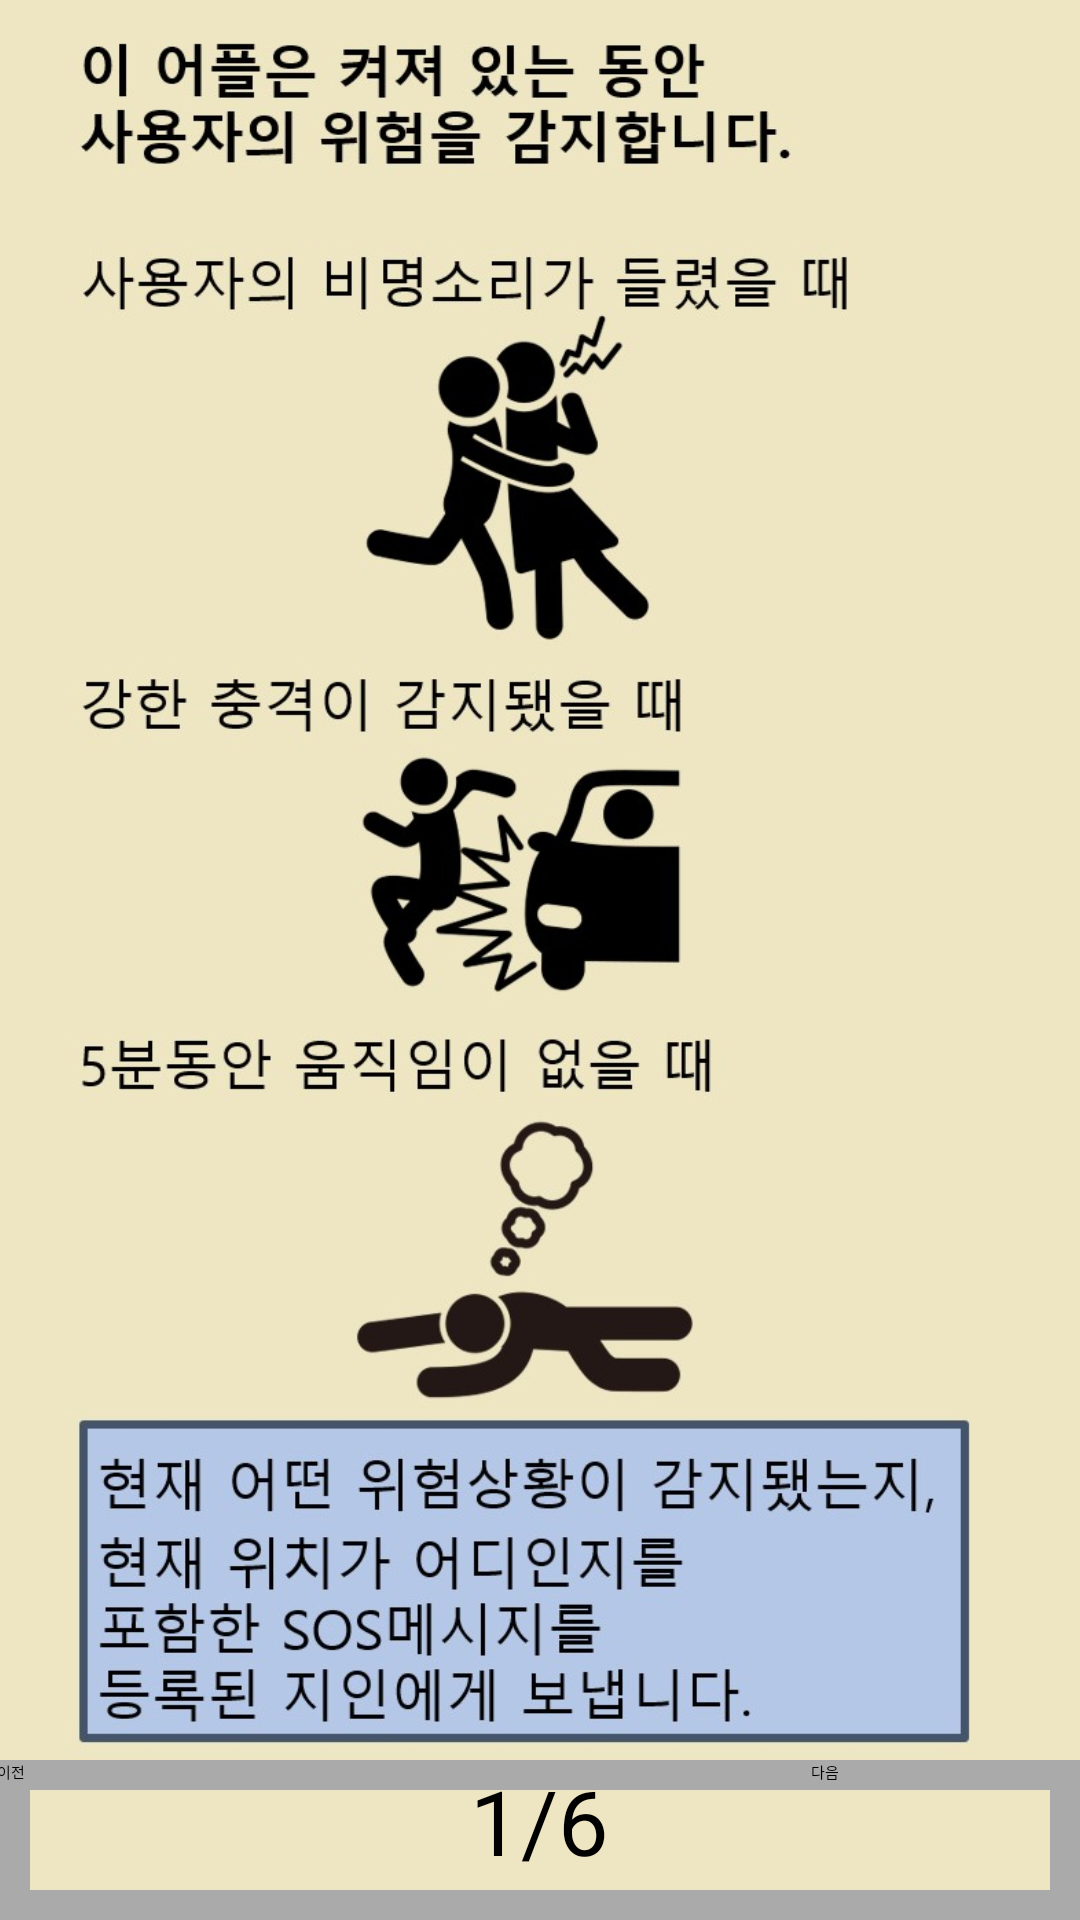

Produce the Android XML layout that renders to this screen, including the resource entries it uses.
<!-- AndroidManifest.xml: application theme Theme.Tensoflowlitejava -->
<!-- res/layout/activity_tutorial.xml -->
<?xml version="1.0" encoding="utf-8"?>
<androidx.constraintlayout.widget.ConstraintLayout xmlns:android="http://schemas.android.com/apk/res/android"
    xmlns:app="http://schemas.android.com/apk/res-auto"
    xmlns:tools="http://schemas.android.com/tools"
    android:layout_width="match_parent"
    android:layout_height="match_parent"
    tools:context=".TutorialActivity">
    <LinearLayout
        android:background="#EEE6C3"
        android:layout_width="match_parent"
        android:layout_height="match_parent"
        android:orientation="vertical">
        <ImageView
            android:id="@+id/tuto"
            android:layout_weight="11"
            android:layout_width="match_parent"
            android:layout_height="0dp"
            android:src="@drawable/slide_one"
            android:layout_gravity="center"/>
        <LinearLayout
            android:background="@drawable/borderline"
            android:layout_weight="1"
            android:layout_width="match_parent"
            android:layout_height="0dp">
            <Button
                android:id="@+id/pastButton"
                android:text="이전"
                android:layout_weight="1"
                android:layout_width="0dp"
                android:layout_height="match_parent"/>
            <TextView
                android:id="@+id/pageNumber"
                android:text="1/6"
                android:textSize="30dp"
                android:layout_weight="2"
                android:layout_width="0dp"
                android:layout_height="wrap_content"
                android:gravity="center"/>
            <Button
                android:id="@+id/nextButton"
                android:text="다음"
                android:layout_weight="1"
                android:layout_width="0dp"
                android:layout_height="match_parent"/>
        </LinearLayout>
    </LinearLayout>
</androidx.constraintlayout.widget.ConstraintLayout>
<!-- resources referenced by this layout -->
<resources>
  <!-- drawable borderline (drawable) -->
  <?xml version="1.0" encoding="utf-8"?>
  <shape
      xmlns:android="http://schemas.android.com/apk/res/android"
      android:shape="rectangle">
  
      
      <solid android:color="#EEE6C3" />
  
      
      <padding
          android:bottom="-1dp"
          android:right="-1dp"
          android:left="-1dp"/>
  
      
      <stroke
          android:width="10dp"
          android:color="@android:color/darker_gray" />
  
  </shape>
  <!-- drawable slide_one: jpg bitmap (drawable, 129748 bytes) -->
  <style name="Theme.Tensoflowlitejava" parent="Theme.MaterialComponents.DayNight.DarkActionBar">
          
          <item name="colorPrimary">#b38600</item>
          <item name="colorPrimaryVariant">#ffdd80</item>
          <item name="colorOnPrimary">@color/black</item>
          
          <item name="colorSecondary">#ffff99</item>
          <item name="colorSecondaryVariant">#ffff90</item>
          <item name="colorOnSecondary">@color/black</item>
          
          <item name="android:statusBarColor">@color/black</item>
          
      </style>
  <!-- not gathered from this repository: default colours our renderer supplied (Android Studio template values) -->
  <color name="black">#FF000000</color>
</resources>
